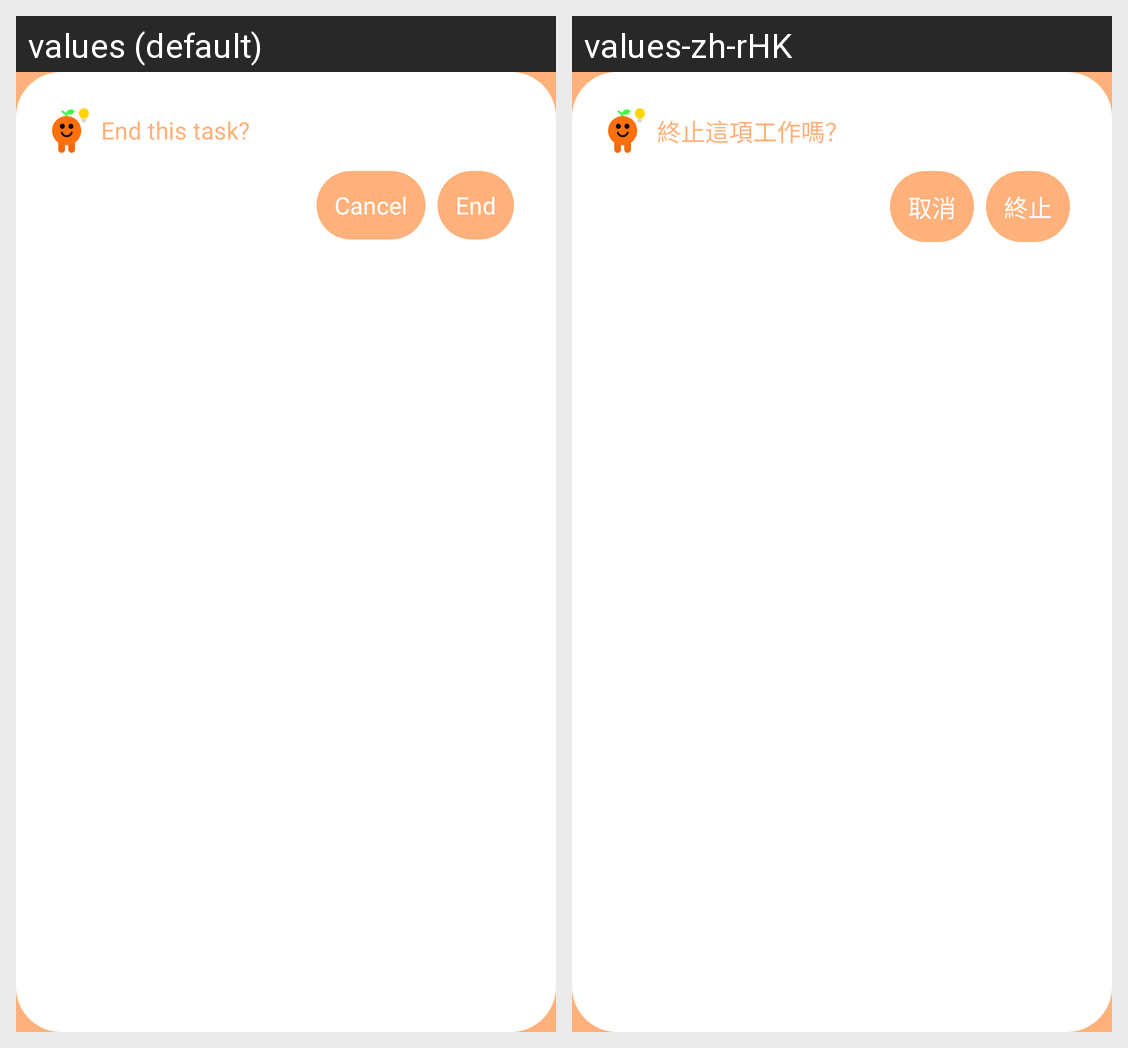

For this localized Android screen grid, give each drawn string resource with its value in every locale shown.
Android screen res/layout/end_task_dia.xml rendered under 2 locales, left to right: values (default), values-zh-rHK. Device: Nexus 5 (rendered at 1080×1920; each locale shown at half size, 540×960, under a caption strip naming it); theme Theme.Forget.
Strings drawn on this screen, with the default value and each locale's value (text and hints the layout hard-codes, and strings that could not be matched under every locale, appear in the picture but are not listed):

dia_title
  values: End this task?
  values-zh-rHK: 終止這項工作嗎？ 

cancel
  values: Cancel
  values-zh-rHK: 取消

end
  values: End
  values-zh-rHK: 終止
